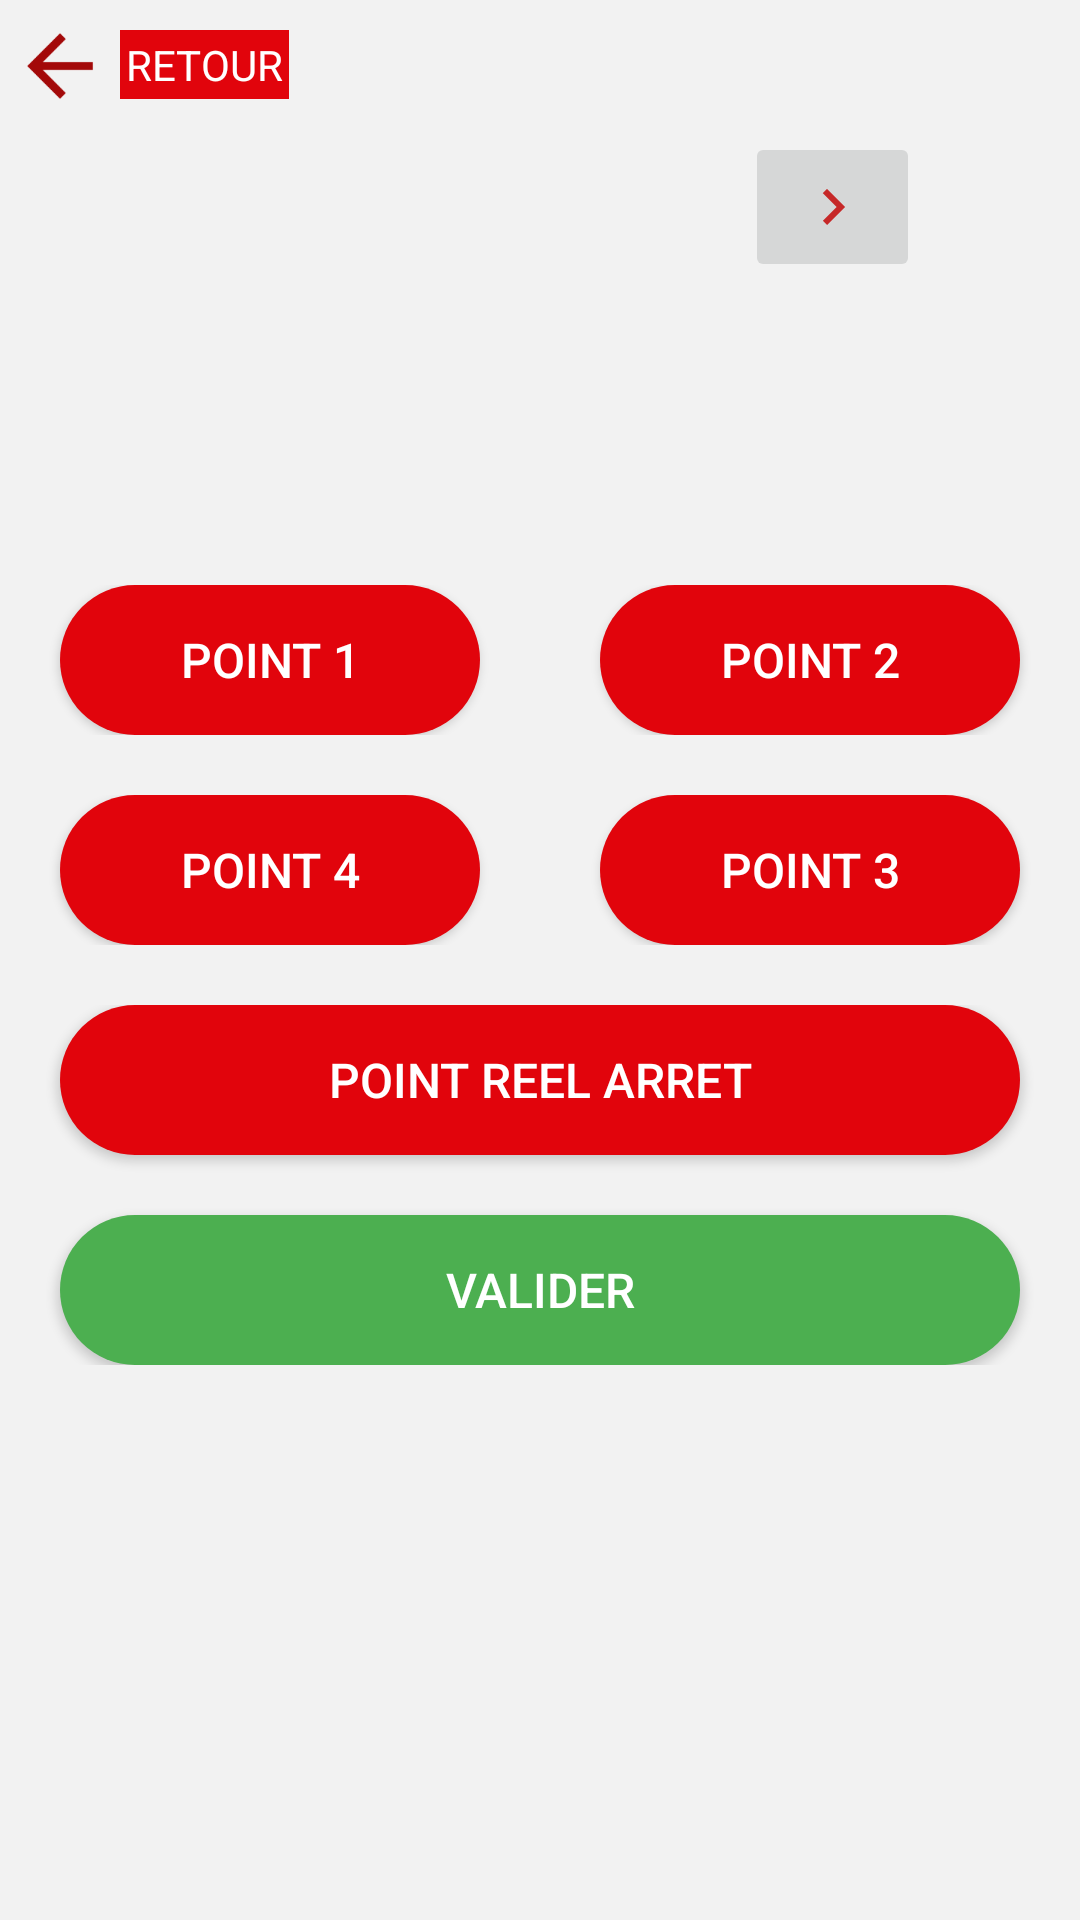

Produce the Android XML layout that renders to this screen, including the resource entries it uses.
<!-- AndroidManifest.xml: activity theme NoActionBar -->
<!-- res/layout/get_geopoint_station.xml -->
<?xml version="1.0" encoding="utf-8"?>
<RelativeLayout xmlns:android="http://schemas.android.com/apk/res/android"
    android:layout_width="match_parent"
    android:layout_height="match_parent"
    xmlns:app="http://schemas.android.com/apk/res-auto"
    android:background="#f2f2f2"
    android:id="@+id/multipleScanLoading"
    >
  <LinearLayout
      android:layout_width="match_parent"
      android:layout_height="wrap_content"
      android:orientation="vertical"
     android:id="@+id/stationLin"
      android:layout_marginTop="10dp"
      >
    <LinearLayout
        android:layout_width="wrap_content"
        android:layout_height="wrap_content"
        android:orientation="horizontal"
        android:paddingRight="@dimen/_4dp"
        android:id="@+id/backFromCaisse">
      <ImageView
          android:layout_width="24dp"
          android:layout_height="24dp"
          android:src="@drawable/ic_arrow_back"
          android:layout_marginLeft="@dimen/_8dp"
          android:layout_marginRight="@dimen/_8dp"/>
      <TextView
          android:layout_width="wrap_content"
          android:layout_height="wrap_content"
          android:text="RETOUR"
          android:layout_gravity="center_horizontal"
          android:textColor="@color/white"
          android:background="@color/cpp_red"
          android:padding="2dp"
          />
    </LinearLayout>

  <LinearLayout
      android:layout_width="match_parent"
      android:layout_height="wrap_content"
      android:orientation="horizontal"
      android:layout_gravity="center"
      android:weightSum="3"
      android:layout_marginLeft="10dp"
      android:visibility="visible"
      android:layout_marginTop="10dp"
      >

    <ImageButton
        android:layout_width="0dp"
        android:layout_height="50dp"
        android:src="@drawable/baseline_keyboard_arrow_left_red_800_24dp"
        android:layout_weight="0.5"
        android:id="@+id/prevStationMulti"
        android:visibility="invisible"
        />
    <TextSwitcher
        android:id="@+id/stationTxtMulti"
        android:layout_width="0dp"
        android:layout_height="wrap_content"
        android:gravity="center"
        android:layout_marginTop="20dp"
        android:layout_weight="1.5"
        android:textColor="@color/black"
        />
    <ImageButton
        android:layout_width="0dp"
        android:layout_height="50dp"
        android:src="@drawable/baseline_keyboard_arrow_right_red_800_24dp"
        android:layout_weight="0.5"
        android:id="@+id/nextStationMulti"/>

  </LinearLayout>
  </LinearLayout>


  <LinearLayout
      android:layout_width="match_parent"
      android:layout_height="wrap_content"
      android:orientation="vertical"
      android:id="@+id/btnMultipleLin"
      android:layout_marginBottom="20dp"
      android:layout_centerInParent="true"
      >

    <LinearLayout
        android:layout_width="match_parent"
        android:layout_height="wrap_content"
        android:orientation="horizontal"
        android:layout_marginTop="10dp">

      <androidx.appcompat.widget.AppCompatButton
          android:id="@+id/pointerStationGPS1"
          android:layout_width="match_parent"
          android:layout_height="wrap_content"
          android:layout_weight="1"
          android:minHeight="40dp"
          android:text="POINT 1"
          android:textColor="#fff"
          android:textSize="16sp"
          android:background="@drawable/boutton_rounded"
          android:layout_gravity="center_horizontal"
          android:layout_marginLeft="20dp"
          android:layout_marginRight="20dp"/>
      <androidx.appcompat.widget.AppCompatButton
          android:id="@+id/pointerStationGPS2"
          android:layout_width="match_parent"
          android:layout_height="wrap_content"
          android:layout_weight="1"
          android:minHeight="40dp"
          android:text="POINT 2"
          android:textColor="#fff"
          android:textSize="16sp"
          android:background="@drawable/boutton_rounded"
          android:layout_gravity="center_horizontal"
          android:layout_marginLeft="20dp"
          android:layout_marginRight="20dp"/>


    </LinearLayout>

    <LinearLayout
        android:layout_width="match_parent"
        android:layout_height="wrap_content"
        android:orientation="horizontal"
        android:layout_marginTop="20dp">


      <androidx.appcompat.widget.AppCompatButton
          android:id="@+id/pointerStationGPS4"
          android:layout_width="match_parent"
          android:layout_height="wrap_content"
          android:layout_weight="1"
          android:minHeight="40dp"
          android:text="POINT 4"
          android:textColor="#fff"
          android:textSize="16sp"
          android:background="@drawable/boutton_rounded"
          android:layout_gravity="center_horizontal"
          android:layout_marginLeft="20dp"
          android:layout_marginRight="20dp"/>
      <androidx.appcompat.widget.AppCompatButton
          android:id="@+id/pointerStationGPS3"
          android:layout_width="match_parent"
          android:layout_height="wrap_content"
          android:layout_weight="1"
          android:minHeight="40dp"
          android:text="POINT 3"
          android:textColor="#fff"
          android:textSize="16sp"
          android:background="@drawable/boutton_rounded"
          android:layout_gravity="center_horizontal"
          android:layout_marginLeft="20dp"
          android:layout_marginRight="20dp"/>


    </LinearLayout>

    <LinearLayout
        android:layout_width="match_parent"
        android:layout_height="wrap_content"
        android:orientation="vertical"
        android:layout_marginTop="20dp">
      <androidx.appcompat.widget.AppCompatButton
          android:id="@+id/pointerStationReal"
          android:layout_width="match_parent"
          android:layout_height="wrap_content"
          android:layout_weight="1"
          android:minHeight="40dp"
          android:text="POINT REEL ARRET"
          android:textColor="#fff"
          android:textSize="16sp"
          android:background="@drawable/boutton_rounded"
          android:layout_gravity="center_horizontal"
          android:layout_marginLeft="20dp"
          android:layout_marginRight="20dp"/>

      <androidx.appcompat.widget.AppCompatButton
          android:id="@+id/pointerGPSFInal"
          android:layout_width="match_parent"
          android:layout_height="wrap_content"
          android:layout_weight="1"
          android:minHeight="40dp"
          android:text="VALIDER"
          android:textColor="#fff"
          android:textSize="16sp"
          android:background="@drawable/boutton_rounded_fb"
          android:layout_gravity="center_horizontal"
          android:layout_marginLeft="20dp"
          android:layout_marginRight="20dp"
          android:layout_marginTop="20dp"/>


    </LinearLayout>

  </LinearLayout>
</RelativeLayout>
<!-- resources referenced by this layout -->
<resources>
  <color name="black">#FF000000</color>
  <color name="cpp_red">#e1040c</color>
  <color name="white">#FFFFFFFF</color>
  <dimen name="_4dp">4dp</dimen>
  <dimen name="_8dp">8dp</dimen>
  <!-- drawable baseline_keyboard_arrow_left_red_800_24dp (drawable) -->
  <?xml version="1.0" encoding="UTF-8" standalone="no"?>
  <vector xmlns:android="http://schemas.android.com/apk/res/android" android:height="24dp" android:tint="#C62828" android:viewportHeight="24.0" android:viewportWidth="24.0" android:width="24dp">
      <path android:fillColor="@android:color/white" android:pathData="M15.41,16.59L10.83,12l4.58,-4.59L14,6l-6,6 6,6 1.41,-1.41z"/>
  </vector>
  <!-- drawable baseline_keyboard_arrow_right_red_800_24dp (drawable) -->
  <?xml version="1.0" encoding="UTF-8" standalone="no"?>
  <vector xmlns:android="http://schemas.android.com/apk/res/android" android:height="24dp" android:tint="#C62828" android:viewportHeight="24.0" android:viewportWidth="24.0" android:width="24dp">
      <path android:fillColor="@android:color/white" android:pathData="M8.59,16.59L13.17,12 8.59,7.41 10,6l6,6 -6,6 -1.41,-1.41z"/>
  </vector>
  <!-- drawable boutton_rounded (drawable) -->
  <?xml version="1.0" encoding="utf-8"?>
  <selector xmlns:android="http://schemas.android.com/apk/res/android">
  <item android:state_pressed="true">
      <shape android:shape="rectangle">
          
          <corners android:radius="40dp"/>
          <solid android:color="@color/cpp_red_variant"/>
      </shape>
  
  </item>
  <item>
      <shape android:shape="rectangle">
          
          <corners android:radius="40dp"/>
          <solid android:color="@color/cpp_red"/>
          <size android:height="50dp"/>
      </shape>
  
  </item>
  </selector>
  <!-- drawable boutton_rounded_fb (drawable) -->
  <?xml version="1.0" encoding="utf-8"?>
  <selector xmlns:android="http://schemas.android.com/apk/res/android">
  <item android:state_pressed="true">
      <shape android:shape="rectangle">
          
          <corners android:radius="4020dp"/>
          <solid android:color="#476748"/>
      </shape>
  
  </item>
  <item>
      <shape android:shape="rectangle">
          
          <corners android:radius="40dp"/>
          <solid android:color="#4CAF50"/>
          <size android:height="50dp"/>
      </shape>
  
  </item>
  </selector>
  <!-- drawable ic_arrow_back: png bitmap (drawable-hdpi, 1015 bytes) -->
  <style name="NoActionBar" parent="Theme.MaterialComponents.DayNight.NoActionBar">
          <item name="windowActionBar">false</item>
          <item name="windowNoTitle">true</item>
          <item name="colorPrimary">@color/cpp_red</item>
          <item name="colorPrimaryVariant">@color/cpp_red_variant</item>
          <item name="colorOnPrimary">@color/white</item>
          <item name="colorSecondary">@color/cpp_red</item>
          <item name="colorSecondaryVariant">@color/cpp_red_variant</item>
          <item name="colorOnSecondary">@color/black</item>
          
      </style>
  <color name="cpp_red_variant">#b8040a</color>
</resources>
